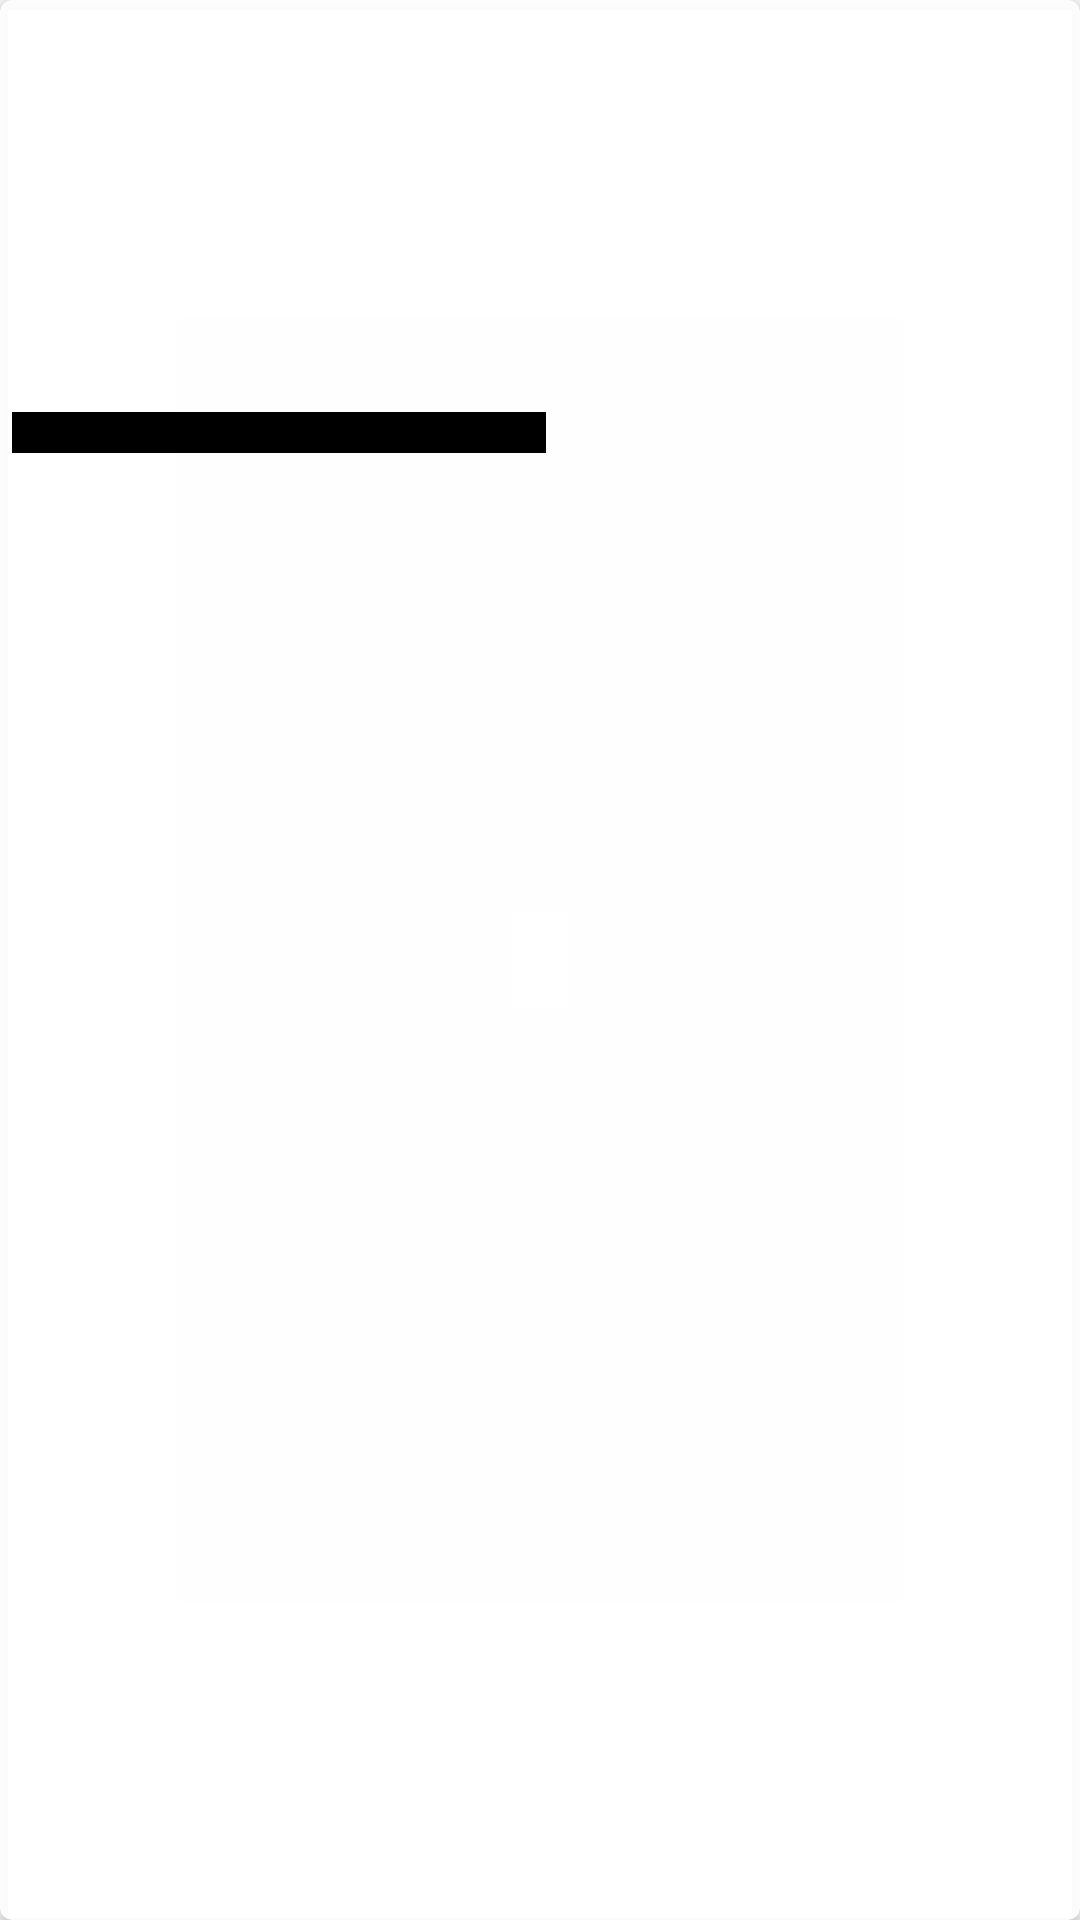

Layout XML and referenced resources for this Android screen:
<!-- AndroidManifest.xml: application theme AppTheme -->
<!-- res/layout/recycler_structure.xml -->
<?xml version="1.0" encoding="utf-8"?>
<androidx.cardview.widget.CardView xmlns:android="http://schemas.android.com/apk/res/android"
    xmlns:app="http://schemas.android.com/apk/res-auto"
    xmlns:tool="http://schemas.android.com/tools"
    android:layout_width="match_parent"
    android:layout_height="wrap_content"
    android:layout_marginTop="@dimen/padding_scrollview"
    app:cardBackgroundColor="@color/background_cardview"
    app:cardCornerRadius="@dimen/corner_card_view"
    app:contentPadding="@dimen/cardViewElevation">

    <LinearLayout
        android:layout_width="wrap_content"
        android:layout_height="wrap_content"
        android:orientation="vertical">

        <LinearLayout
            android:layout_width="match_parent"
            android:layout_height="wrap_content"
            android:orientation="horizontal">

            <RelativeLayout
                android:layout_width="180dp"
                android:layout_height="wrap_content">

                <ImageView
                    android:id="@+id/urlToImage"
                    android:layout_width="@dimen/width_image_list_article"
                    android:layout_height="@dimen/height_image_list_article"
                    android:contentDescription="@string/imageDescription" />

                <TextView
                    android:id="@+id/id"
                    android:layout_width="90dp"
                    android:layout_height="wrap_content"
                    android:layout_alignBottom="@+id/urlToImage"
                    android:layout_alignParentEnd="true"
                    android:layout_marginEnd="2dp"
                    android:layout_marginBottom="3dp"
                    android:background="@color/color_black_letters"
                    android:maxLength="14"
                    android:maxLines="1"
                    android:textAlignment="textEnd"
                    android:textColor="@color/color_white_letters"
                    android:textSize="@dimen/textSize"
                    android:textStyle="bold"
                    tool:text="ID" />

                <TextView
                    android:id="@+id/name"
                    android:layout_width="90dp"
                    android:layout_height="wrap_content"
                    android:layout_alignBottom="@+id/urlToImage"
                    android:layout_marginEnd="-96dp"
                    android:layout_marginBottom="3dp"
                    android:background="@color/color_black_letters"
                    android:maxLength="16"
                    android:maxLines="1"
                    android:textAlignment="textStart"
                    android:textColor="@color/color_white_letters"
                    android:textSize="@dimen/textSize"
                    android:textStyle="bold"
                    tool:text="Name" />

            </RelativeLayout>

                <TextView
                    android:id="@+id/title"
                    android:layout_width="match_parent"
                    android:layout_height="wrap_content"
                    android:padding="2dp"
                    android:textColor="@color/design_default_color_primary_dark"
                    android:textSize="@dimen/textsize_title_list_article"
                    android:textStyle="bold"
                    android:textAlignment="center"
                    android:layout_gravity="center_vertical"
                    tool:text="Title" />
        </LinearLayout>

        <TextView
            android:id="@+id/description"
            android:layout_width="match_parent"
            android:layout_height="wrap_content"
            android:padding="2dp"
            android:textColor="@color/colorAccent"
            android:textStyle="bold"
            android:textSize="@dimen/textsize_description_article"
            tool:text="Description" />

        <TextView
            android:id="@+id/content"
            android:layout_width="match_parent"
            android:layout_height="wrap_content"
            android:padding="2dp"
            android:textColor="@color/colorPrimary"
            android:textSize="@dimen/textsize_description_article"
            android:textStyle="bold"
            tool:text="Content" />

        <TextView
            android:id="@+id/author"
            android:layout_width="match_parent"
            android:layout_height="wrap_content"
            android:maxLines="1"
            android:maxLength="20"
            android:textSize="@dimen/textSize"
            tool:text="Author"
            android:ellipsize="end"/>

        <TextView
            android:id="@+id/publishedAt"
            android:layout_width="match_parent"
            android:layout_height="wrap_content"
            android:maxLength="24"
            android:maxLines="1"
            android:textSize="@dimen/textSize"
            tool:text="Published At" />
    </LinearLayout>
</androidx.cardview.widget.CardView>
<!-- resources referenced by this layout -->
<resources>
  <color name="background_cardview">#EDFFFFFF</color>
  <color name="colorAccent">#D81B60</color>
  <color name="colorPrimary">#008577</color>
  <color name="color_black_letters">#000000</color>
  <color name="color_white_letters">#ffffff</color>
  <dimen name="cardViewElevation">4dp</dimen>
  <dimen name="corner_card_view">4dp</dimen>
  <dimen name="height_image_list_article">150dp</dimen>
  <dimen name="padding_scrollview">10dp</dimen>
  <dimen name="textSize">10sp</dimen>
  <dimen name="textsize_description_article">14sp</dimen>
  <dimen name="textsize_title_list_article">22sp</dimen>
  <dimen name="width_image_list_article">180dp</dimen>
  <string name="imageDescription">Image from api to represent article</string>
  <style name="AppTheme" parent="Theme.AppCompat.Light.DarkActionBar">
          
          <item name="colorPrimary">@color/colorPrimary</item>
          <item name="colorPrimaryDark">#7986CB</item>
          
          <item name="colorAccent">@color/colorAccent</item>
  
      </style>
</resources>
